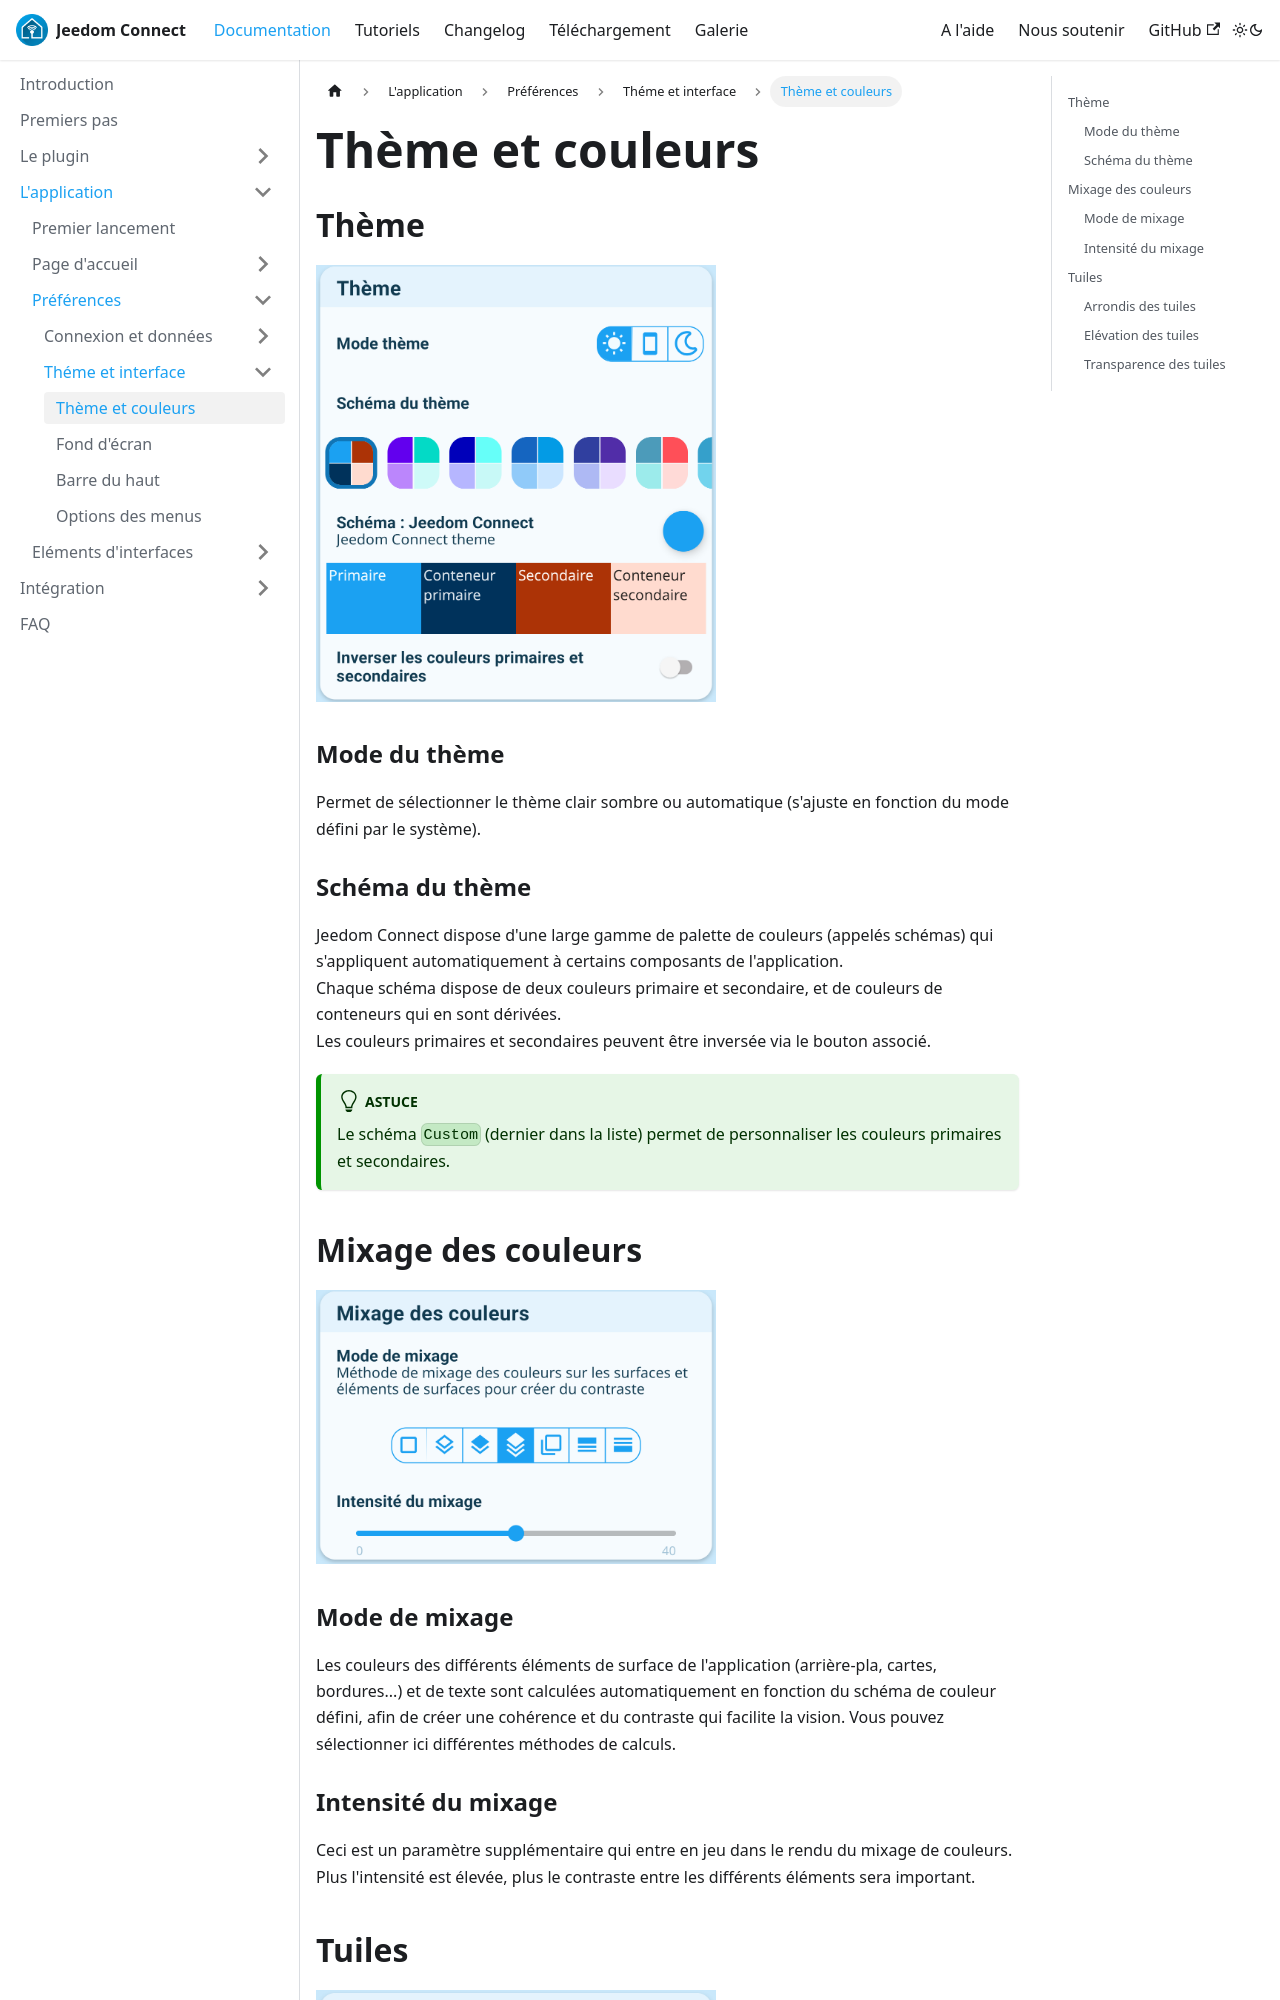

repository: JeedomConnect-Team/jc-doc · page: docs/documentation/app/preferences/interface/theme.html · generator: docusaurus

---
title: Thème et couleurs
sidebar_position: 1
---

## Thème
<img src="../../../../img/app/theme1.png"  width="400" />

### Mode du thème
Permet de sélectionner le thème clair sombre ou automatique (s'ajuste en fonction du mode défini par le système).

### Schéma du thème

Jeedom Connect dispose d'une large gamme de palette de couleurs (appelés schémas) qui s'appliquent automatiquement à certains composants de l'application.  
Chaque schéma dispose de deux couleurs primaire et secondaire, et de couleurs de conteneurs qui en sont dérivées.  
Les couleurs primaires et secondaires peuvent être inversée via le bouton associé.  

:::tip
Le schéma `Custom` (dernier dans la liste) permet de personnaliser les couleurs primaires et secondaires.
:::


## Mixage des couleurs
<img src="../../../../img/app/theme2.png"  width="400" />
